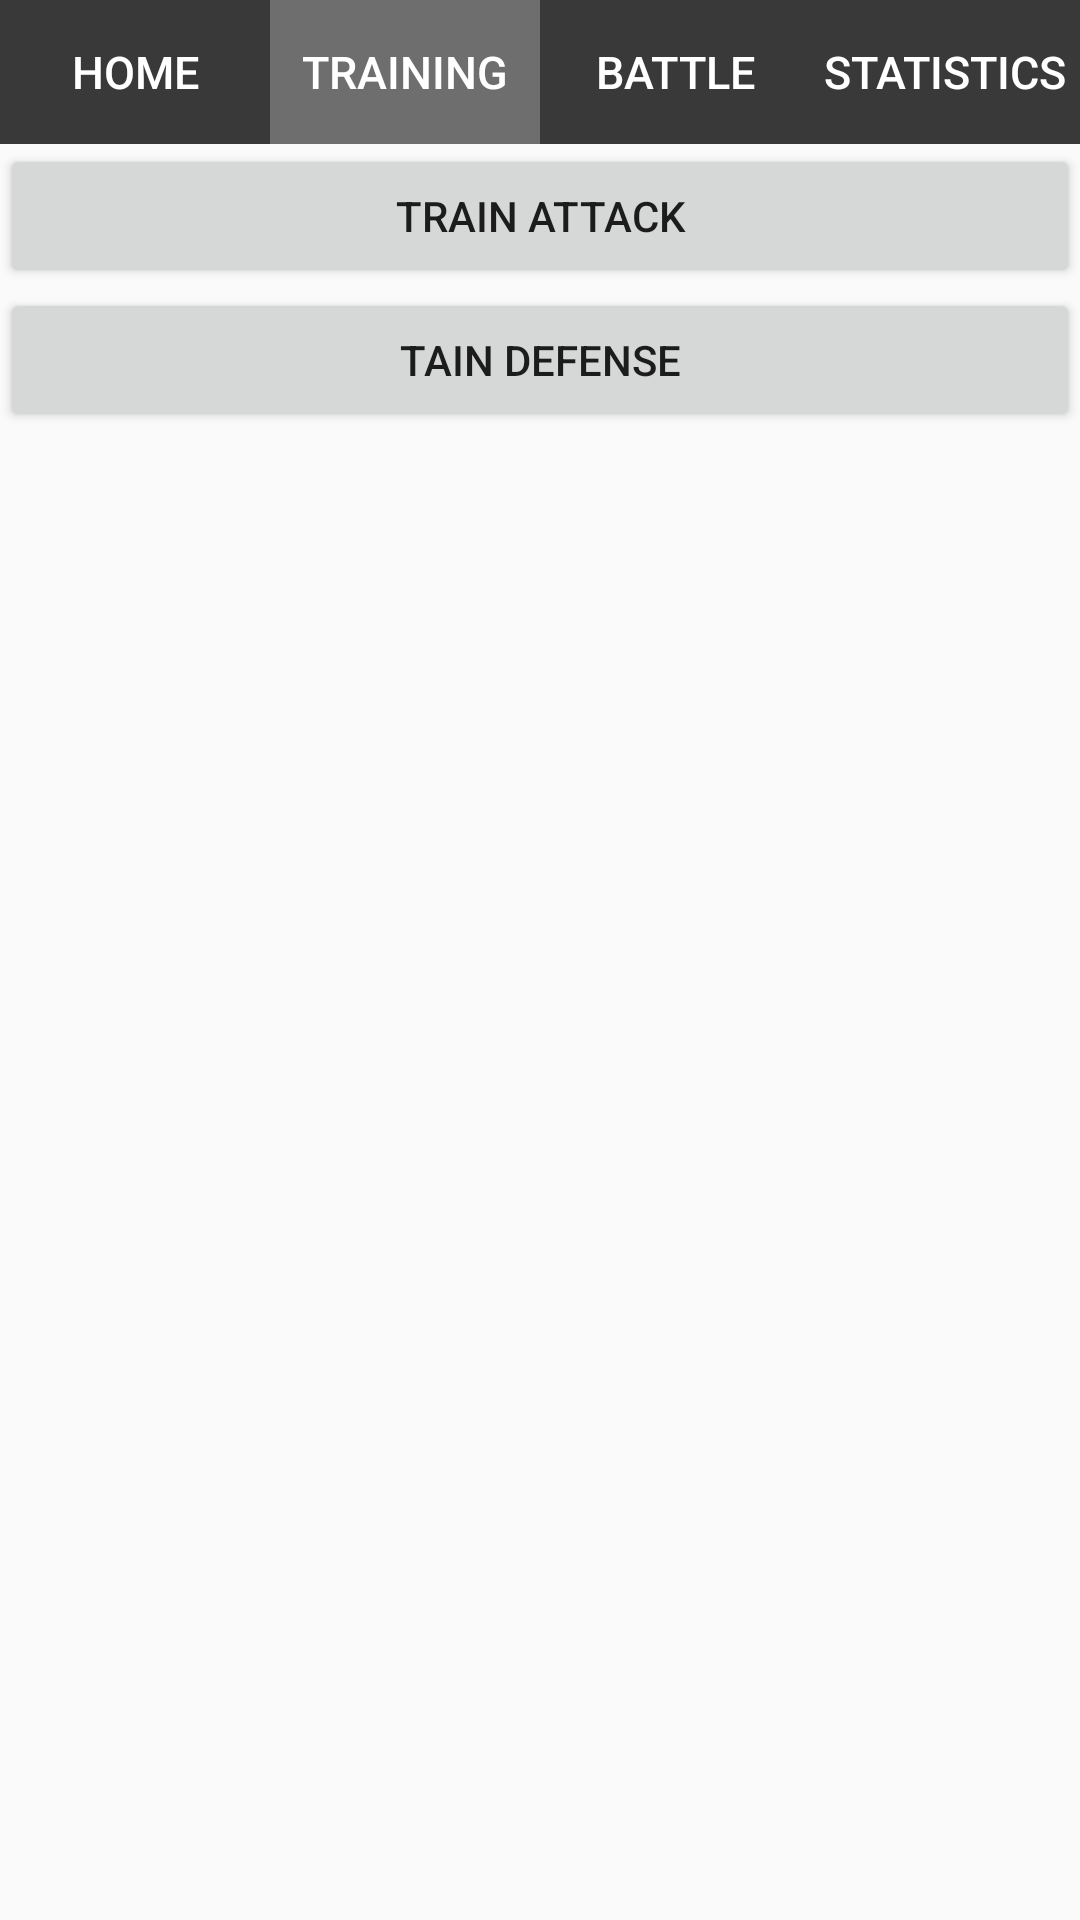

Layout XML and referenced resources for this Android screen:
<!-- AndroidManifest.xml: application theme Theme.LutemonFighter -->
<!-- res/layout/training_activity.xml -->
<?xml version="1.0" encoding="utf-8"?>
<LinearLayout xmlns:android="http://schemas.android.com/apk/res/android"
    xmlns:app="http://schemas.android.com/apk/res-auto"
    xmlns:tools="http://schemas.android.com/tools"
    android:layout_width="match_parent"
    android:layout_height="match_parent"
    android:baselineAligned="false"
    android:orientation="vertical"
    tools:context=".HomeActivity">

    <LinearLayout
        android:id="@+id/tabBarLayout"
        android:layout_width="match_parent"
        android:layout_height="wrap_content"
        android:orientation="horizontal">

        <Button
            android:id="@+id/trainingBtnHome"
            android:layout_width="0dp"
            android:layout_height="wrap_content"
            android:layout_weight="1"
            android:background="@drawable/square_button"
            android:backgroundTint="@color/dark_grey"
            android:onClick="switchToHomeActivity"
            android:text="Home"
            android:textColor="@color/white"
            android:textSize="15sp" />

        <Button
            android:id="@+id/trainingBtnTraining"
            android:layout_width="0dp"
            android:layout_height="wrap_content"
            android:layout_weight="1"
            android:background="@drawable/square_button"
            android:backgroundTint="@color/light_grey"
            android:onClick="switchToTrainingActivity"
            android:text="Training"
            android:textColor="@color/white"
            android:textSize="15sp" />

        <Button
            android:id="@+id/trainingBtnBattle"
            android:layout_width="0dp"
            android:layout_height="wrap_content"
            android:layout_weight="1"
            android:background="@drawable/square_button"
            android:backgroundTint="@color/dark_grey"
            android:onClick="switchToBattleActivity"
            android:text="Battle"
            android:textColor="@color/white"
            android:textSize="15sp" />

        <Button
            android:id="@+id/trainingBtnStatistics"
            android:layout_width="0dp"
            android:layout_height="wrap_content"
            android:layout_weight="1"
            android:background="@drawable/square_button"
            android:backgroundTint="@color/dark_grey"
            android:onClick="switchToStatisticsActivity"
            android:text="Statistics"
            android:textColor="@color/white"
            android:textSize="15sp" />
    </LinearLayout>

    <androidx.recyclerview.widget.RecyclerView
        android:layout_width="match_parent"
        android:layout_height="wrap_content" />

    <Button
        android:id="@+id/btnTrainAttack"
        android:layout_width="match_parent"
        android:layout_height="wrap_content"
        android:text="Train attack" />

    <Button
        android:id="@+id/btnTrainDefense"
        android:layout_width="match_parent"
        android:layout_height="wrap_content"
        android:text="Tain defense" />

</LinearLayout>
<!-- resources referenced by this layout -->
<resources>
  <color name="dark_grey">#FF393939</color>
  <color name="light_grey">#6E6E6E</color>
  <color name="white">#FFFFFF</color>
  <!-- drawable square_button (drawable) -->
  <?xml version="1.0" encoding="utf-8"?>
  <selector xmlns:android="http://schemas.android.com/apk/res/android">
      <item android:state_pressed="false">
          <shape android:shape="rectangle">
          </shape>
      </item>
  
      <item android:state_pressed="true">
          <shape android:shape="rectangle">
          </shape>
      </item>
  </selector>
  <style name="Theme.LutemonFighter" parent="Theme.MaterialComponents.DayNight.DarkActionBar.Bridge">
          
          <item name="colorPrimary">@color/purple_500</item>
          <item name="colorPrimaryVariant">@color/purple_700</item>
          <item name="colorOnPrimary">@color/white</item>
          
          <item name="colorSecondary">@color/teal_200</item>
          <item name="colorSecondaryVariant">@color/teal_700</item>
          <item name="colorOnSecondary">@color/black</item>
          
          <item name="android:statusBarColor">?attr/colorPrimaryVariant</item>
          
      </style>
  <color name="purple_500">#FF6200EE</color>
  <color name="purple_700">#FF3700B3</color>
  <color name="teal_200">#FF03DAC5</color>
  <color name="teal_700">#FF018786</color>
  <color name="black">#FF000000</color>
</resources>
